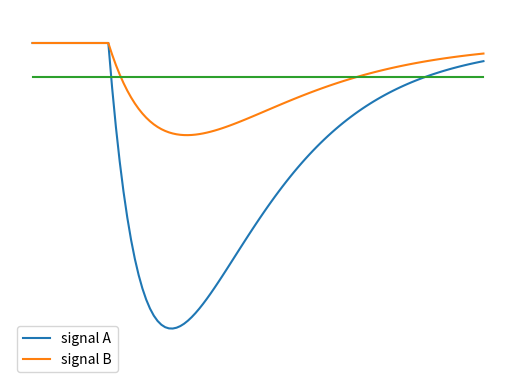

Here is the Python script that generated this plot:
# recreate figure 17.1 from Leo1987: Time walk
import numpy as np
import matplotlib.pyplot as plt

BASELINE = 700.
THRESHOLD = 650.
# pulseheight curve
t_r = 12. # [ns] rise time
t_f = 24. # [ns] fall time

V1 = lambda t: 1700*(np.exp(-t/t_r) -np.exp(-t/t_f))
V2 = lambda t: 1300*(np.exp(-t/(1.5*t_r)) -np.exp(-t/t_f))

x = np.arange(0,100,1)

y = np.append(np.array(20*[BASELINE]), 100*[BASELINE]+V1(x))
y2 = np.append(np.array(20*[BASELINE]), 100*[BASELINE]+V2(x))
y3 = 120*[THRESHOLD]

plt.figure()
plt.plot(y)
plt.plot(y2)
plt.plot(y3)
plt.ylim([200,750])
plt.axis('off')
plt.legend(['signal A','signal B'])
plt.savefig('fig17_1.svg', transparent=True)

plt.show()
